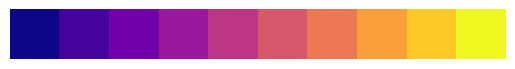

The matplotlib source for this figure: (Note: this script raises an exception after producing the figure.)
import numpy as np
import matplotlib.pyplot as plt
import seaborn as sns

def permute(matrix, line):
    matrix[line,:] = np.random.permutation(matrix[line,:])

def matsave_img(matrix,index):
    plt.figure(figsize=(5,10))
    sns.heatmap(matrix,cmap='plasma',annot=True,cbar=False,vmin=1,vmax=10)
    plt.axis('off');
    plt.text(-.8,10,'Trial',rotation=90, fontsize=20)
    plt.text(3.3,20.8,'Time bin',fontsize=20)
    plt.savefig('/home/<user>/Documents/UFABC/SingleUnit Spike Learning/reports/Presentation_241117/bootstrap/shuffle_bins%d.png'%(index+1),transparent=True)

plt.imshow(np.ones((1,10)).cumsum(axis=1),cmap='plasma')
plt.axis('off')
plt.savefig('/home/<user>/Documents/UFABC/SingleUnit Spike Learning/reports/Presentation_241117/bootstrap/onetrial.png',transparent=True,dpi=100)

plt.figure(figsize=(10,1))
sns.heatmap(np.ones((1,10)).cumsum(axis=1),cmap='plasma',annot=True,cbar=False,vmin=1,vmax=10)
plt.axis('off')
plt.savefig('/home/<user>/Documents/UFABC/SingleUnit Spike Learning/reports/Presentation_241117/bootstrap/onetrialLabel.png',transparent=True,dpi=200)

plt.figure(figsize=(5,1))
sns.heatmap(np.ones((1,10)).cumsum(axis=1)[:,2:-3],cmap='plasma',annot=True,cbar=False,vmin=1,vmax=10)
plt.axis('off')
plt.savefig('/home/<user>/Documents/UFABC/SingleUnit Spike Learning/reports/Presentation_241117/bootstrap/onetrialcut.png',transparent=True,dpi=100)

time = np.ones((15,10)).cumsum(axis=1)[:,2:-3]
print(time)
matsave_img(time,-1)

for i in range(15):
    permute(time,i)
    matsave_img(time,i)
